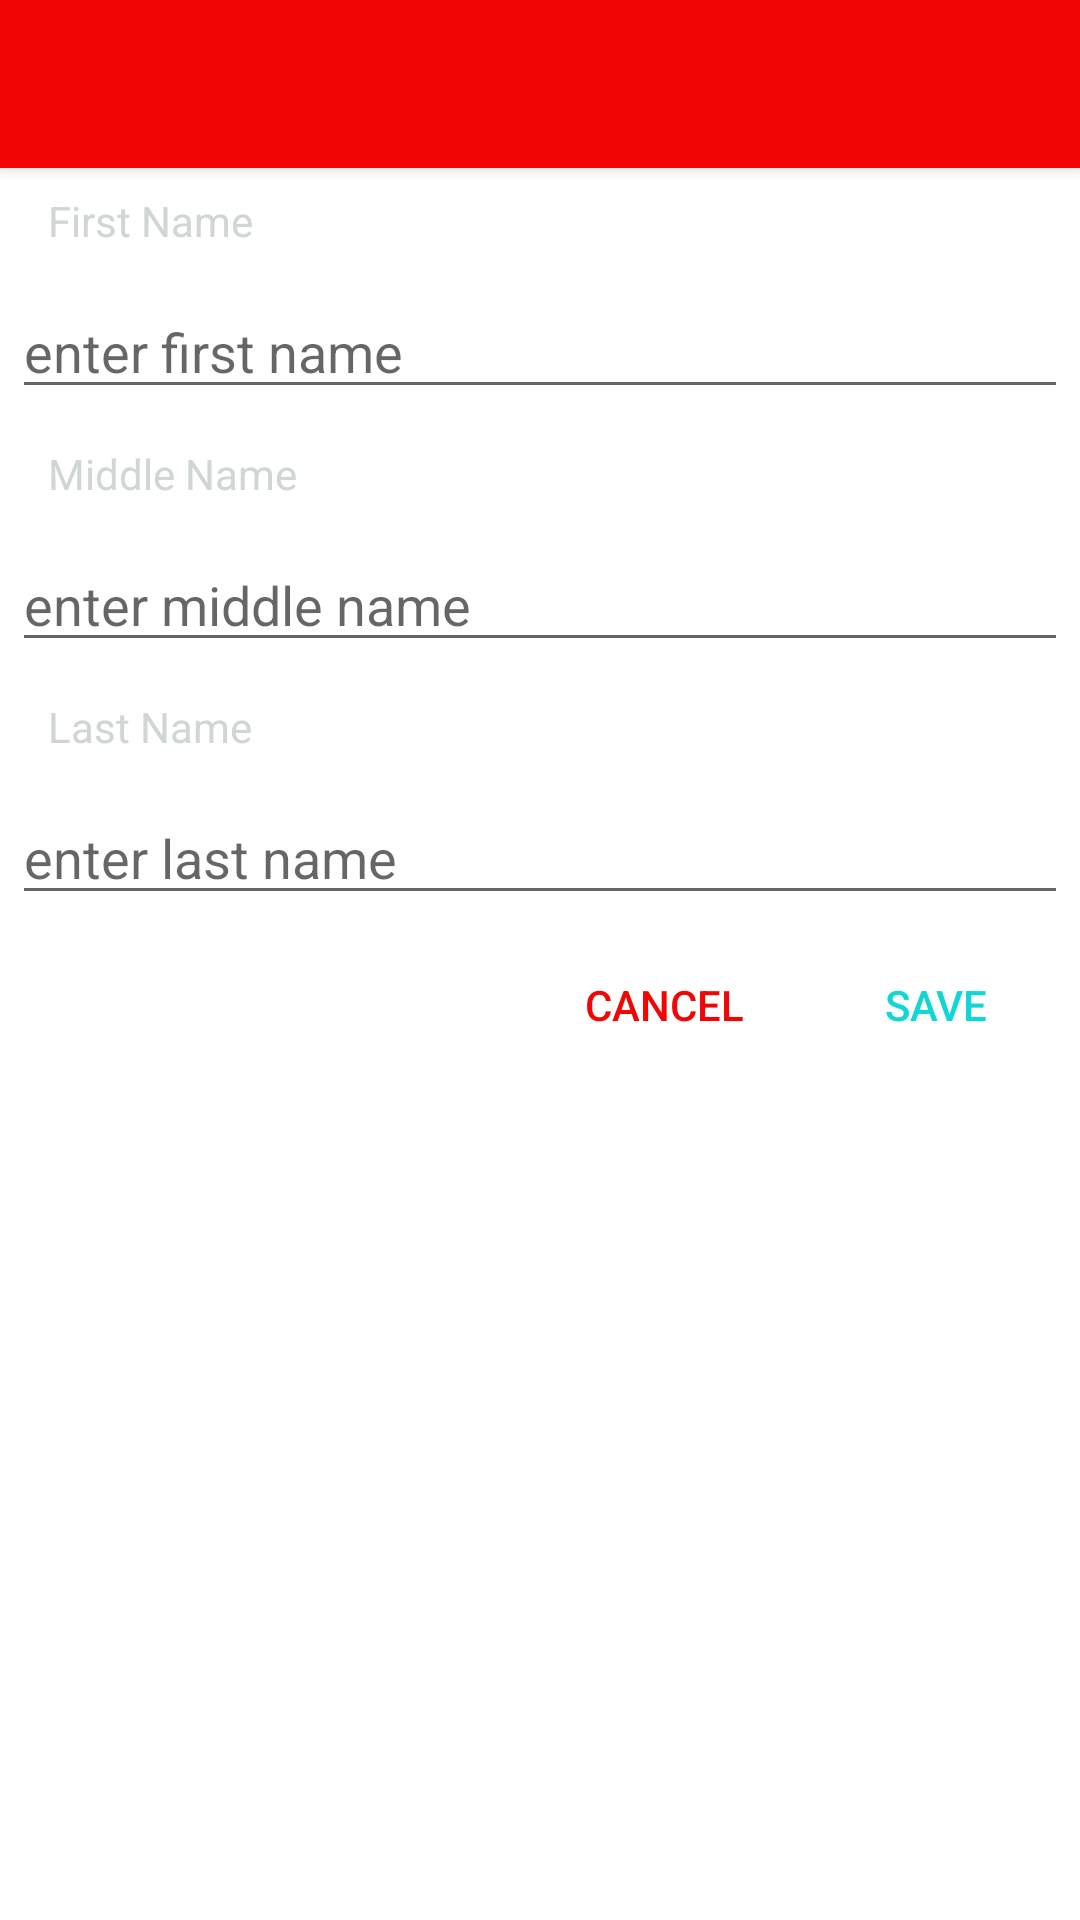

Android layout source for this screen:
<!-- AndroidManifest.xml: application theme AppTheme -->
<!-- res/layout/author_dialog_fragment.xml -->
<?xml version="1.0" encoding="utf-8"?>
<LinearLayout xmlns:android="http://schemas.android.com/apk/res/android"
              android:orientation="vertical"
              android:layout_width="match_parent"
              android:layout_height="wrap_content"
              android:minWidth="400dp"
              android:background="@android:color/white">

    <include layout="@layout/toolbar"/>

    <TextView
        android:layout_width="match_parent"
        android:layout_height="wrap_content"
        android:textColor="@color/light_gray"
        android:padding="8dp"
        android:text="@string/first_name"
        android:layout_marginLeft="8dp"/>

    <EditText
        android:id="@+id/first_name"
        android:layout_width="match_parent"
        android:layout_height="wrap_content"
        android:layout_margin="4dp"
        android:hint="@string/first_name_hint"
        android:inputType="textCapWords"
        android:layout_marginLeft="8dp"/>

    <TextView
        android:layout_width="match_parent"
        android:layout_height="wrap_content"
        android:textColor="@color/light_gray"
        android:padding="8dp"
        android:text="@string/middle_name"
        android:layout_marginLeft="8dp"/>

    <EditText
        android:id="@+id/middle_name"
        android:layout_width="match_parent"
        android:layout_height="wrap_content"
        android:layout_margin="4dp"
        android:hint="@string/middle_name_hint"
        android:inputType="textCapWords"
        android:layout_marginLeft="8dp"/>

    <TextView
        android:layout_width="match_parent"
        android:layout_height="wrap_content"
        android:textColor="@color/light_gray"
        android:padding="8dp"
        android:text="@string/last_name"
        android:layout_marginLeft="8dp"/>

    <EditText
        android:id="@+id/last_name"
        android:layout_width="match_parent"
        android:layout_height="wrap_content"
        android:layout_margin="4dp"
        android:hint="@string/last_name_hint"
        android:inputType="textCapWords"
        android:layout_marginLeft="8dp"/>

    <include layout="@layout/dialog_buttons"/>
</LinearLayout>
<!-- res/layout/toolbar.xml (included above) -->
<?xml version="1.0" encoding="utf-8"?>
<android.support.v7.widget.Toolbar
    xmlns:android="http://schemas.android.com/apk/res/android"
    xmlns:app="http://schemas.android.com/apk/res-auto"
    android:id="@+id/toolbar"
    android:layout_width="match_parent"
    android:layout_height="wrap_content"
    android:background="@color/easy_reference_red"
    android:transitionName="toolbar"
    android:theme="@style/ThemeOverlay.AppCompat.Dark.ActionBar"
    app:popupTheme="@style/ThemeOverlay.AppCompat.Light"
    android:elevation="3dp"
    android:minHeight="?android:attr/actionBarSize"/>
<!-- res/layout/dialog_buttons.xml (included above) -->
<?xml version="1.0" encoding="utf-8"?>
<LinearLayout xmlns:android="http://schemas.android.com/apk/res/android"
              android:layout_width="match_parent"
              android:layout_height="52dp"
              android:orientation="horizontal"
              android:elevation="2dp"
              android:gravity="right">

    <TextView
        style="?android:attr/buttonBarButtonStyle"
        android:id="@+id/cancel"
        android:layout_width="96dp"
        android:paddingRight="16dp"
        android:layout_height="match_parent"
        android:text="@string/cancel"
        android:gravity="right|center"
        android:background="?android:attr/selectableItemBackground"/>

    <TextView
        style="?android:attr/buttonBarButtonStyle"
        android:id="@+id/save"
        android:layout_width="96dp"
        android:layout_height="match_parent"
        android:text="@string/save"
        android:textColor="@color/bright_blue"
        android:background="?android:attr/selectableItemBackground"/>
</LinearLayout>
<!-- resources referenced by this layout -->
<resources>
  <color name="bright_blue">#11D6D6</color>
  <color name="easy_reference_red">#F20505</color>
  <color name="light_gray">#D0D6D5</color>
  <string name="cancel">Cancel</string>
  <string name="first_name">First Name</string>
  <string name="first_name_hint">enter first name</string>
  <string name="last_name">Last Name</string>
  <string name="last_name_hint">enter last name</string>
  <string name="middle_name">Middle Name</string>
  <string name="middle_name_hint">enter middle name</string>
  <string name="save">Save</string>
  <style name="AppTheme" parent="Theme.AppCompat.Light.NoActionBar">
          <item name="android:windowActionBar">false</item>
          <item name="android:windowNoTitle">true</item>
      </style>
</resources>
